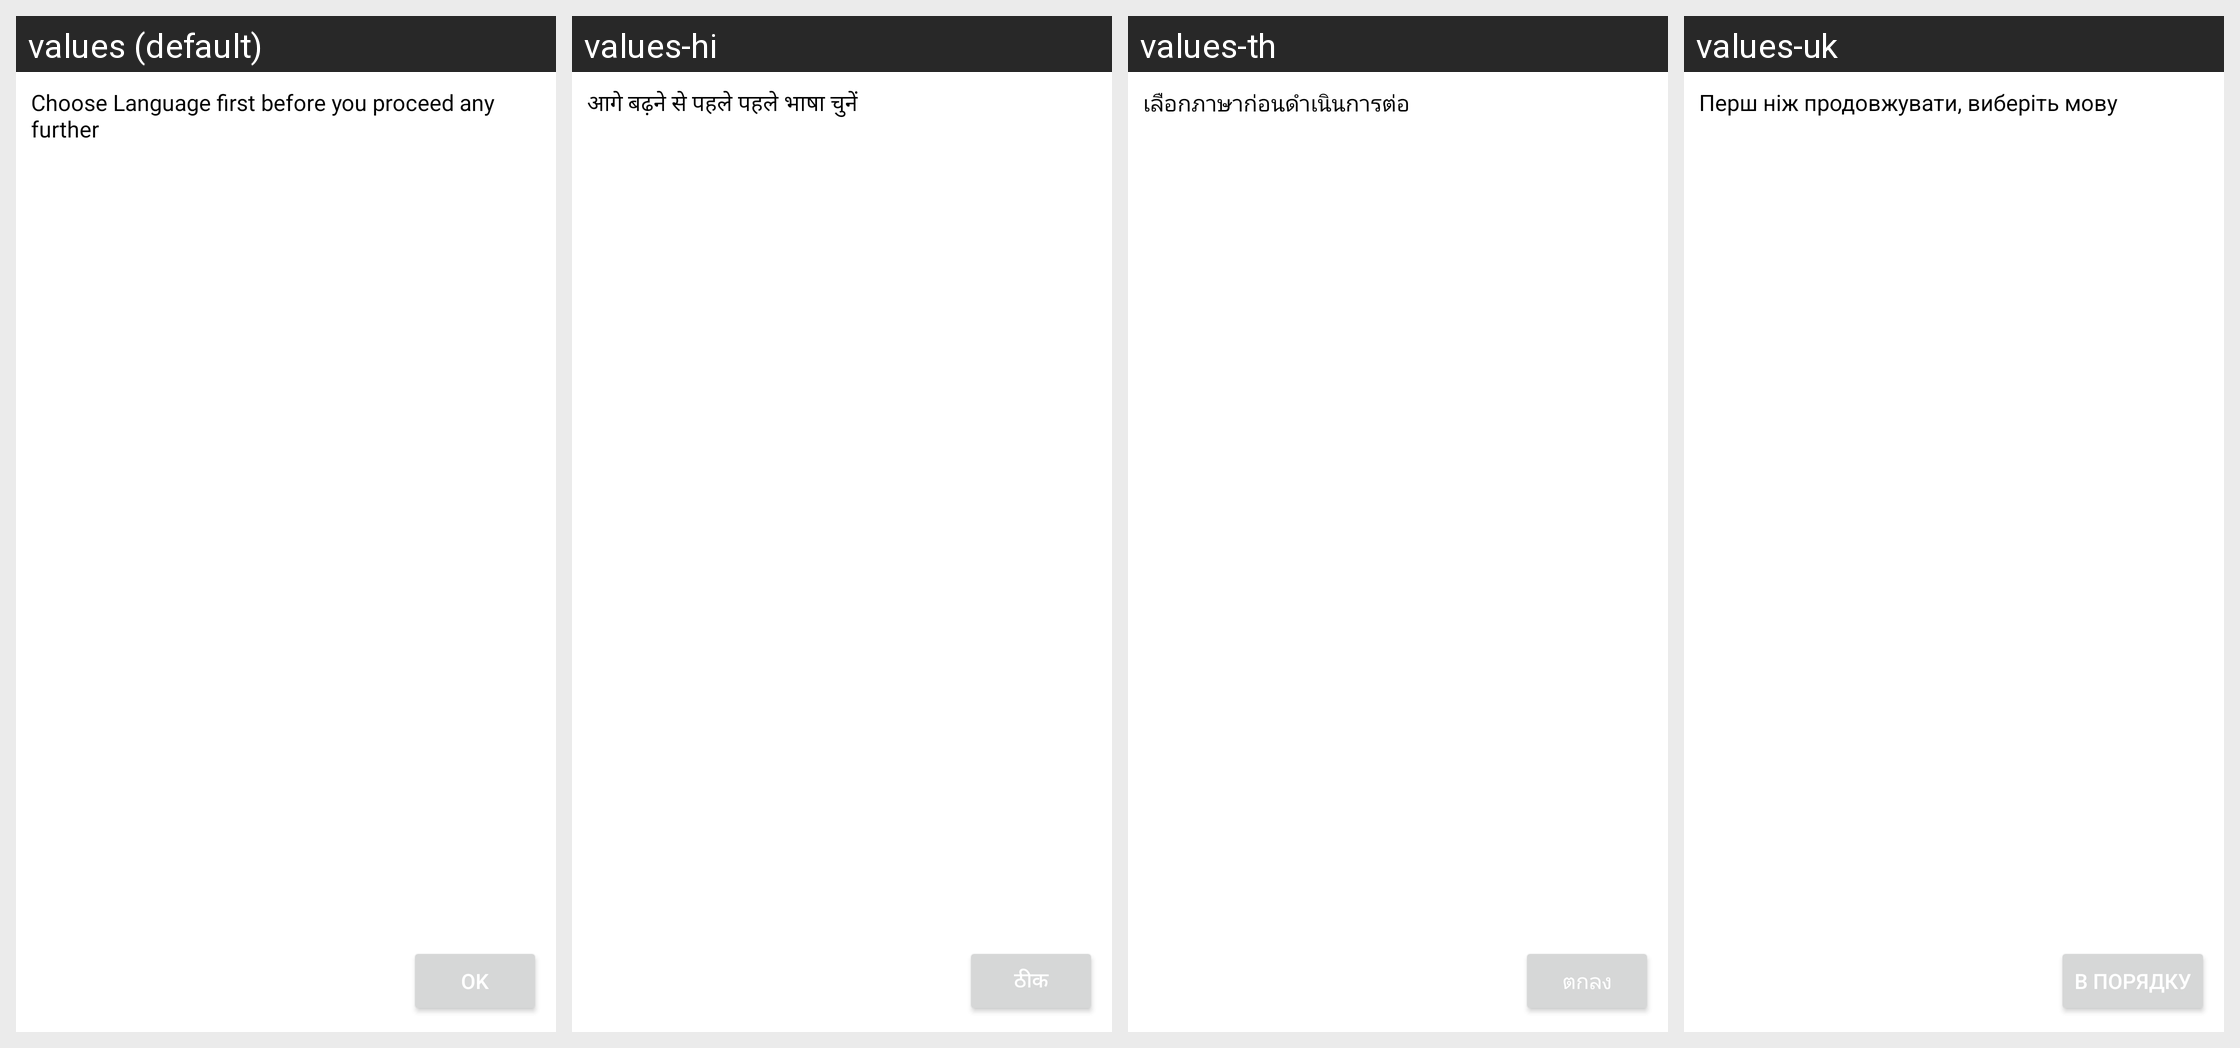

The Android screen above is rendered under several locales of the same app. Produce the string resources it draws, with the default and per-locale values.
Android screen res/layout/choose_languages_first_dialog.xml rendered under 4 locales, left to right: values (default), values-hi, values-th, values-uk. Device: Nexus 5 (rendered at 1080×1920; each locale shown at half size, 540×960, under a caption strip naming it); theme Theme.LanguageTranslator.
Other locales in the repository, not shown: values-af, values-am, values-ar, values-as, values-ay, values-az, values-be, values-bg, values-bho, values-bm, values-bn, values-bs, values-ca, values-ceb, values-ckb, values-co, values-cs, values-cy, values-da, values-de, values-doi, values-dv, values-ee, values-el, values-en, values-eo, values-es, values-et, values-eu, values-fa, values-fi, values-fr, values-fy, values-ga, values-gd, values-gl, values-gn, values-gu, values-ha, values-haw, values-hmn, values-hr, values-ht, values-hu, values-hy, values-id, values-ig, values-ilo, values-is, values-it, values-iw, values-ja, values-jw, values-ka, values-kk, values-km, values-kn, values-ko, values-kri, values-ku, values-ky, values-la, values-lb, values-lg, values-ln, values-lo, values-lt, values-lus, values-lv, values-mai, values-mg, values-mi, values-mk, values-ml, values-mn, values-mr, values-ms, values-mt, values-my, values-ne, values-nl, values-no, values-nso, values-ny, values-om, values-or, values-pa, values-pl, values-ps, values-pt, values-qu, values-ro, values-ru, values-rw, values-sa, values-sd, values-si, values-sk, values-sl, values-sm, values-sn, values-so, values-sq, values-sr, values-st, values-su, values-sv, values-sw, values-ta, values-te, values-tg, values-ti, values-tk, values-tl, values-tr, values-ts, values-tt, values-tw, values-ug, values-ur, values-uz, values-vi, values-xh, values-yi, values-yo, values-zh-rCN, values-zh-rTW, values-zu.
Strings drawn on this screen, with the default value and each locale's value (text and hints the layout hard-codes, and strings that could not be matched under every locale, appear in the picture but are not listed):

ChooseLanguageFirst
  values: Choose Language first before you proceed any further
  values-hi: आगे बढ़ने से पहले पहले भाषा चुनें
  values-th: เลือกภาษาก่อนดำเนินการต่อ
  values-uk: Перш ніж продовжувати, виберіть мову

Ok
  values: OK
  values-hi: ठीक
  values-th: ตกลง
  values-uk: В порядку
